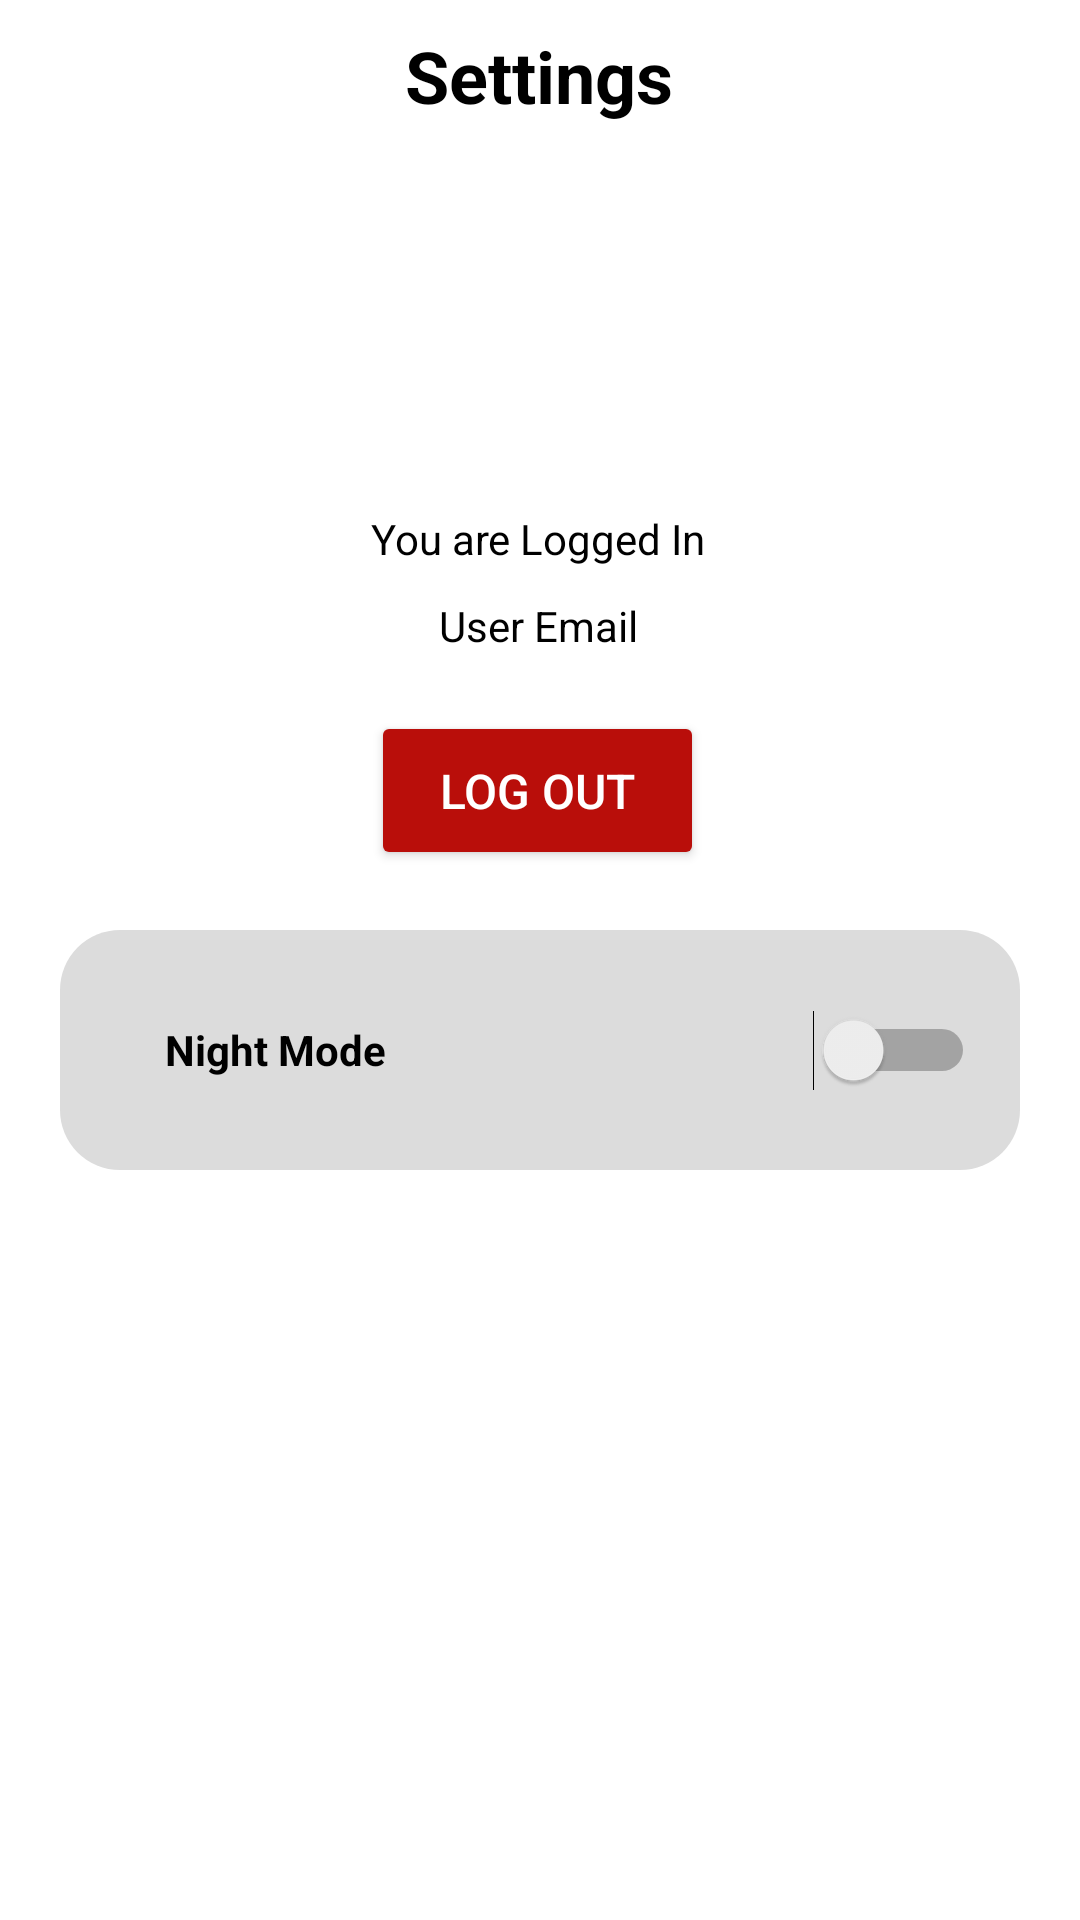

Produce the Android XML layout that renders to this screen, including the resource entries it uses.
<!-- AndroidManifest.xml: application theme Theme.TheProject -->
<!-- res/layout/fragment_settings.xml -->
<?xml version="1.0" encoding="utf-8"?>
<androidx.constraintlayout.widget.ConstraintLayout xmlns:android="http://schemas.android.com/apk/res/android"
    xmlns:app="http://schemas.android.com/apk/res-auto"
    xmlns:tools="http://schemas.android.com/tools"
    android:id="@+id/settings_layout"
    style="@style/SCREEN"
    android:layout_width="match_parent"
    android:layout_height="match_parent"
    tools:context=".SettingsFragment">

    

    
    <androidx.constraintlayout.widget.ConstraintLayout
        android:id="@+id/top_settings_fragment_constraint"
        android:layout_width="match_parent"
        android:layout_height="50sp"
        app:layout_constraintEnd_toEndOf="parent"
        app:layout_constraintHorizontal_bias="1.0"
        app:layout_constraintStart_toStartOf="parent"
        app:layout_constraintTop_toTopOf="parent">

        
        <TextView
            android:id="@+id/user_name"
            style="@style/TEXT"
            android:layout_width="wrap_content"
            android:layout_height="wrap_content"
            android:layout_marginStart="152dp"
            android:layout_marginTop="9dp"
            android:layout_marginEnd="153dp"
            android:layout_marginBottom="9dp"
            android:text="@string/settings"
            android:textSize="24sp"
            android:textStyle="bold"
            app:layout_constraintBottom_toBottomOf="parent"
            app:layout_constraintEnd_toEndOf="parent"
            app:layout_constraintStart_toStartOf="parent"
            app:layout_constraintTop_toTopOf="parent" />

    </androidx.constraintlayout.widget.ConstraintLayout>

    
    <androidx.constraintlayout.widget.ConstraintLayout
        android:id="@+id/user_info_constraint"
        android:layout_width="match_parent"
        android:layout_height="250dp"
        app:layout_constraintTop_toBottomOf="@+id/top_settings_fragment_constraint"
        tools:layout_editor_absoluteX="-36dp">

        
        <ImageView
            android:id="@+id/user_profile_icon"
            android:layout_width="100dp"
            android:layout_height="100dp"
            android:layout_gravity="center"
            android:layout_marginTop="10dp"
            android:background="@drawable/profile_icon"
            android:visibility="visible"
            app:layout_constraintEnd_toEndOf="parent"
            app:layout_constraintStart_toStartOf="parent"
            app:layout_constraintTop_toTopOf="parent"
            tools:visibility="visible" />

        
        <TextView
            android:id="@+id/user_profile_name"
            style="@style/TEXT"
            android:layout_width="wrap_content"
            android:layout_height="wrap_content"
            android:layout_marginStart="167dp"
            android:layout_marginTop="10dp"
            android:layout_marginEnd="168dp"
            android:text="You are Logged In"
            app:layout_constraintEnd_toEndOf="parent"
            app:layout_constraintStart_toStartOf="parent"
            app:layout_constraintTop_toBottomOf="@+id/user_profile_icon" />

        
        <TextView
            android:id="@+id/user_profile_email"
            style="@style/TEXT"
            android:layout_width="wrap_content"
            android:layout_height="wrap_content"
            android:layout_marginStart="167dp"
            android:layout_marginTop="10dp"
            android:layout_marginEnd="168dp"
            android:text="User Email"
            app:layout_constraintEnd_toEndOf="parent"
            app:layout_constraintStart_toStartOf="parent"
            app:layout_constraintTop_toBottomOf="@+id/user_profile_name" />

        
        <Button
            android:id="@+id/button"
            android:textColor="#FFFFFF"
            android:layout_width="111dp"
            android:layout_height="53dp"
            android:layout_marginBottom="10dp"
            style="@style/negative_button"
            android:onClick="logOut"
            android:text="@string/logout"
            android:textSize="16sp"
            app:layout_constraintBottom_toBottomOf="parent"
            app:layout_constraintEnd_toEndOf="parent"
            app:layout_constraintHorizontal_bias="0.496"
            app:layout_constraintStart_toStartOf="parent" />

    </androidx.constraintlayout.widget.ConstraintLayout>

    
    <LinearLayout
        android:layout_width="match_parent"
        android:background="@drawable/round_background"
        android:layout_height="wrap_content"
        android:orientation="vertical"
        android:layout_marginStart="20dp"
        android:layout_marginEnd="20dp"
        android:layout_marginTop="10dp"
        android:padding="15dp"
        android:backgroundTint="#DCDCDC"
        app:layout_constraintTop_toBottomOf="@+id/user_info_constraint"
        tools:layout_editor_absoluteX="-99dp">

        
        <RelativeLayout
            android:layout_width="match_parent"
            android:layout_height="50dp">

            
            <TextView
                android:id="@+id/setting_one_label"
                android:layout_width="wrap_content"
                android:layout_height="wrap_content"
                android:layout_alignParentStart="true"
                android:layout_centerVertical="true"
                android:layout_marginStart="20dp"
                android:text="Night Mode"
                android:textColor="@color/black"
                android:textStyle="bold" />
            
            <Switch
                android:id="@+id/setting_one_switch"
                android:layout_width="wrap_content"
                android:layout_height="50dp"
                android:layout_alignParentEnd="true"
                android:layout_centerVertical="true"
                android:switchMinWidth="50dp" />

        </RelativeLayout>
    </LinearLayout>

</androidx.constraintlayout.widget.ConstraintLayout>
<!-- resources referenced by this layout -->
<resources>
  <color name="black">#FF000000</color>
  <!-- drawable round_background (drawable) -->
  <?xml version="1.0" encoding="utf-8"?>
  <shape xmlns:android="http://schemas.android.com/apk/res/android"
      android:shape="rectangle">
  
      <solid  android:color="#FFFFFF"/>
      <corners android:radius="20dp"/>
  </shape>
  <string name="logout">Log Out</string>
  <string name="settings">Settings</string>
  <style name="SCREEN">
          <item name="android:background">#FFFFFF</item>
      </style>
  <style name="TEXT">
          <item name="android:textColor">#000000</item>
      </style>
  <style name="negative_button">
          <item name="android:backgroundTint">#B90E0A</item>
      </style>
  <style name="Theme.TheProject" parent="Theme.MaterialComponents.DayNight.NoActionBar">
          
          <item name="colorPrimary">@color/purple_500</item>
          <item name="colorPrimaryVariant">@color/purple_700</item>
          <item name="colorOnPrimary">@color/white</item>
          
          <item name="colorSecondary">@color/teal_200</item>
          <item name="colorSecondaryVariant">@color/teal_700</item>
          <item name="colorOnSecondary">@color/black</item>
          
          <item name="android:statusBarColor">?attr/colorPrimaryVariant</item>
          
      </style>
  <color name="purple_500">#FF6200EE</color>
  <color name="purple_700">#FF3700B3</color>
  <color name="white">#FFFFFFFF</color>
  <color name="teal_200">#FF03DAC5</color>
  <color name="teal_700">#FF018786</color>
</resources>
